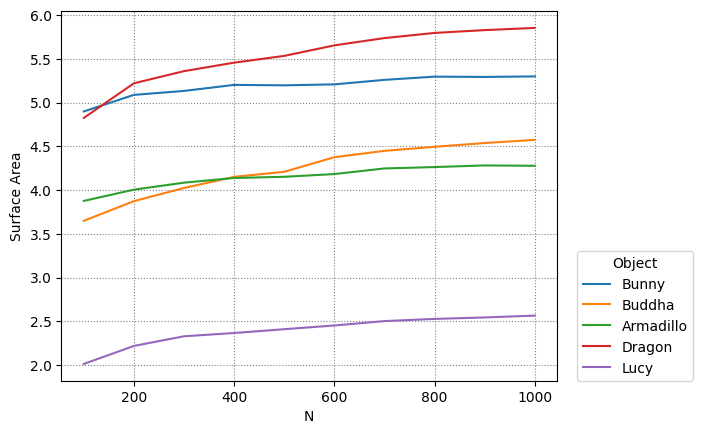

Source data for this figure (header and first rows):
Bunny, Buddha, Armadillo, Dragon, Lucy
100, 200, 300, 400, 500, 600, 700, 800, 900, 1000
4.9, 5.089, 5.134, 5.203, 5.198, 5.209, 5.26, 5.297, 5.294, 5.3
3.65, 3.874, 4.025, 4.152, 4.21, 4.377, 4.449, 4.496, 4.539, 4.575
3.877, 4.006, 4.085, 4.139, 4.153, 4.184, 4.248, 4.264, 4.283, 4.278
4.826, 5.221, 5.36, 5.457, 5.535, 5.655, 5.738, 5.797, 5.829, 5.854
2.014, 2.22, 2.33, 2.367, 2.411, 2.453, 2.504, 2.528, 2.545, 2.566
